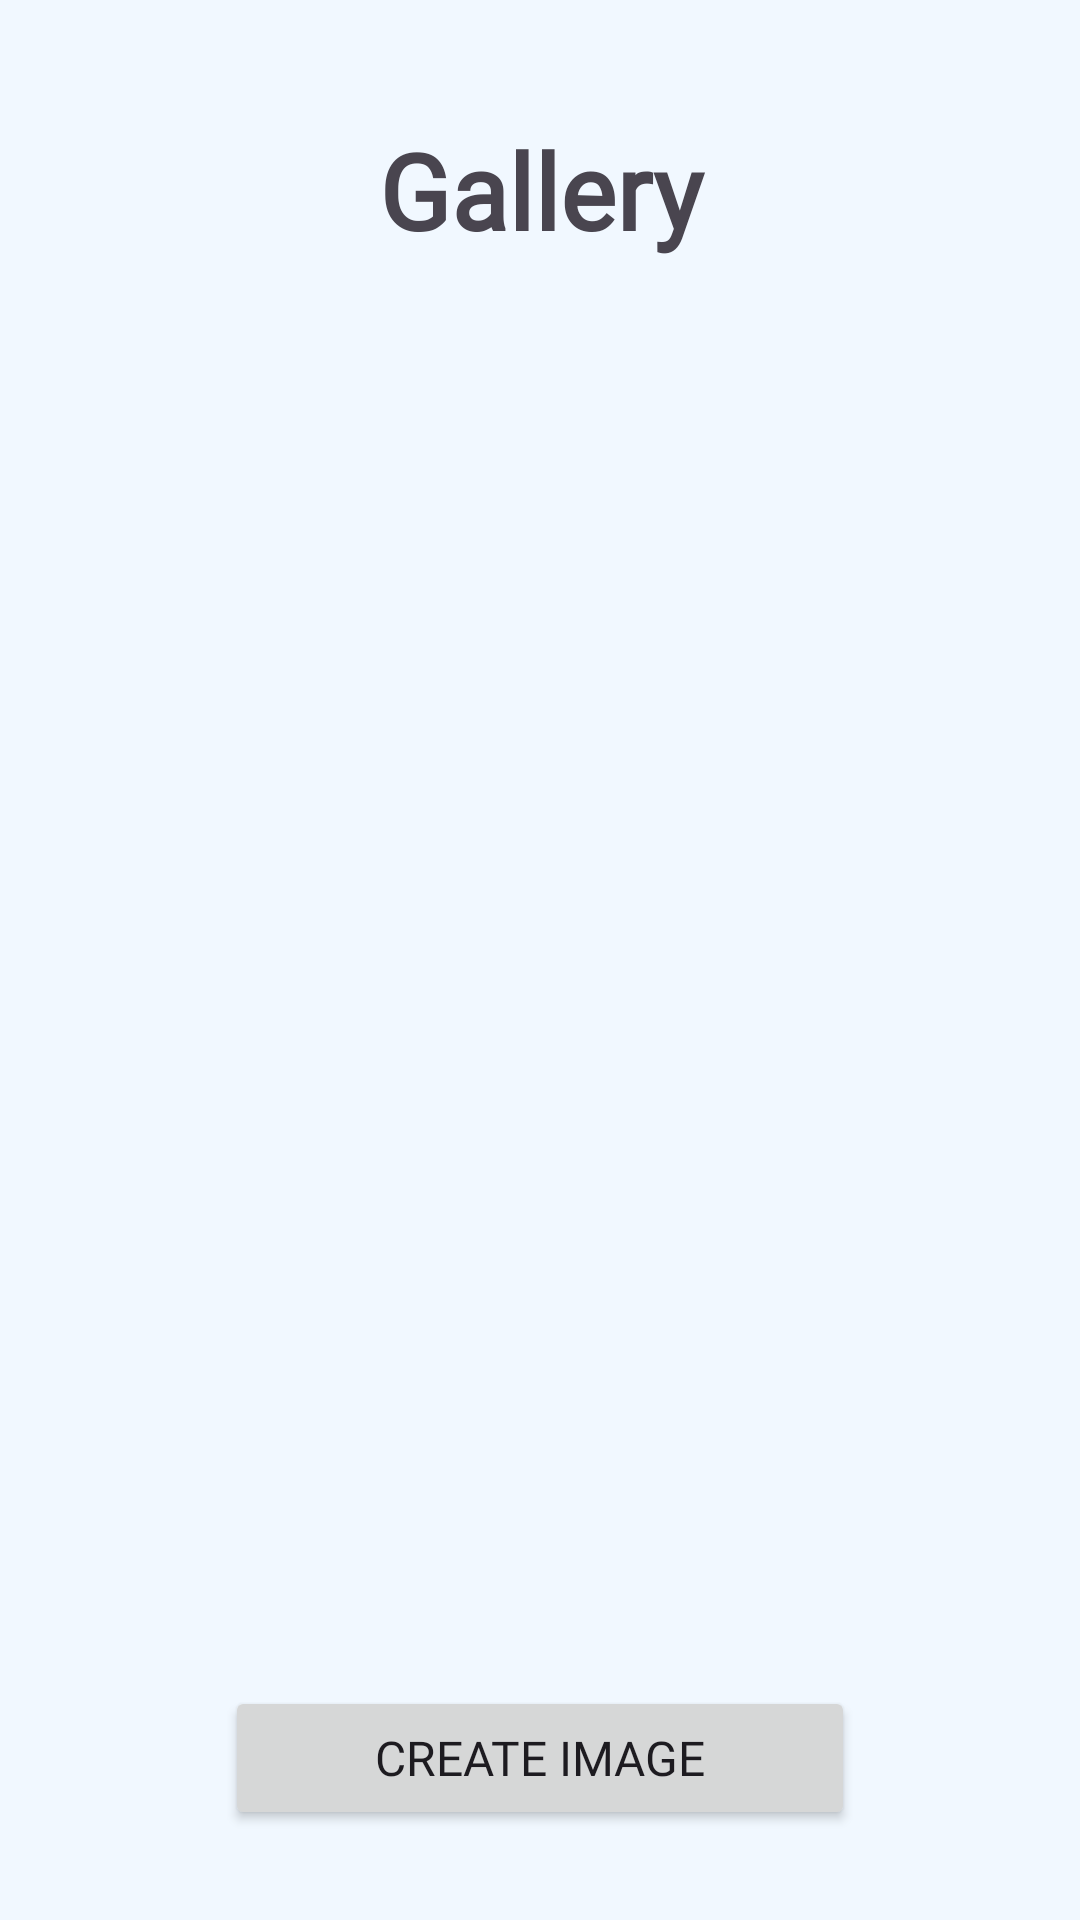

The Android layout XML behind this screen, and the referenced resources:
<!-- AndroidManifest.xml: application theme Theme.MindSnap -->
<!-- res/layout/fragment_main.xml -->
<?xml version="1.0" encoding="utf-8"?>
<FrameLayout xmlns:android="http://schemas.android.com/apk/res/android"
    xmlns:app="http://schemas.android.com/apk/res-auto"
    android:id="@+id/fragmentContainer"
    xmlns:tools="http://schemas.android.com/tools"
    android:layout_width="match_parent"
    android:layout_height="match_parent"
    tools:context=".MainFragment">

    <RelativeLayout
        android:id="@+id/mainscreen"
        android:layout_width="match_parent"
        android:layout_height="match_parent"
        android:background="#F1F8FF">

        <TextView
            android:id="@+id/GalleryTitle"
            android:layout_width="match_parent"
            android:layout_height="wrap_content"
            android:layout_alignParentTop="true"
            android:layout_marginTop="40dp"
            android:gravity="center"
            android:text="Gallery"
            android:fontFamily="@font/jakarta"
            android:textSize="35sp"
            android:textStyle="bold" />
        <androidx.recyclerview.widget.RecyclerView
            android:id="@+id/recyclerView"
            android:layout_width="match_parent"
            android:layout_height="match_parent"
            android:layout_above="@+id/btnNextPage"
            android:layout_below="@+id/GalleryTitle"
            android:layout_margin="16dp"
            android:layout_marginStart="16dp"
            android:layout_marginTop="16dp"
            android:layout_marginEnd="16dp"
            android:layout_marginBottom="-62dp"
            app:spanCount="2"/>













        <ImageView
            android:id="@+id/imageView"
            android:layout_width="match_parent"
            android:layout_height="wrap_content"
            android:scaleType="centerCrop"
            android:adjustViewBounds="true"
            android:layout_margin="4dp"/>

        <HorizontalScrollView
            android:id="@+id/smallImagesScrollView"
            android:contentDescription="Scrolling"
            android:layout_width="match_parent"
            android:layout_height="wrap_content"
            android:layout_above="@+id/btnNextPage"
            android:layout_marginBottom="16dp">

            <LinearLayout
                android:id="@+id/smallImagesContainer"
                android:layout_width="wrap_content"
                android:layout_height="wrap_content"
                android:orientation="horizontal" />

        </HorizontalScrollView>

        <Button
            android:id="@+id/btnNextPage"
            android:layout_width="match_parent"
            android:layout_height="wrap_content"
            android:layout_marginStart="150dp"
            android:layout_alignParentBottom="true"
            android:layout_gravity="center_horizontal"
            android:layout_centerHorizontal="true"
            android:layout_marginBottom="30dp"
            android:textSize="16dp"
            android:fontFamily="@font/jakarta"
            android:text="Create Image" />

    </RelativeLayout>


</FrameLayout>
<!-- resources referenced by this layout -->
<resources>
  <style name="Theme.MindSnap" parent="Base.Theme.MindSnap" />
  <style name="Base.Theme.MindSnap" parent="Theme.Material3.DayNight.NoActionBar">
          
          
      </style>
</resources>
